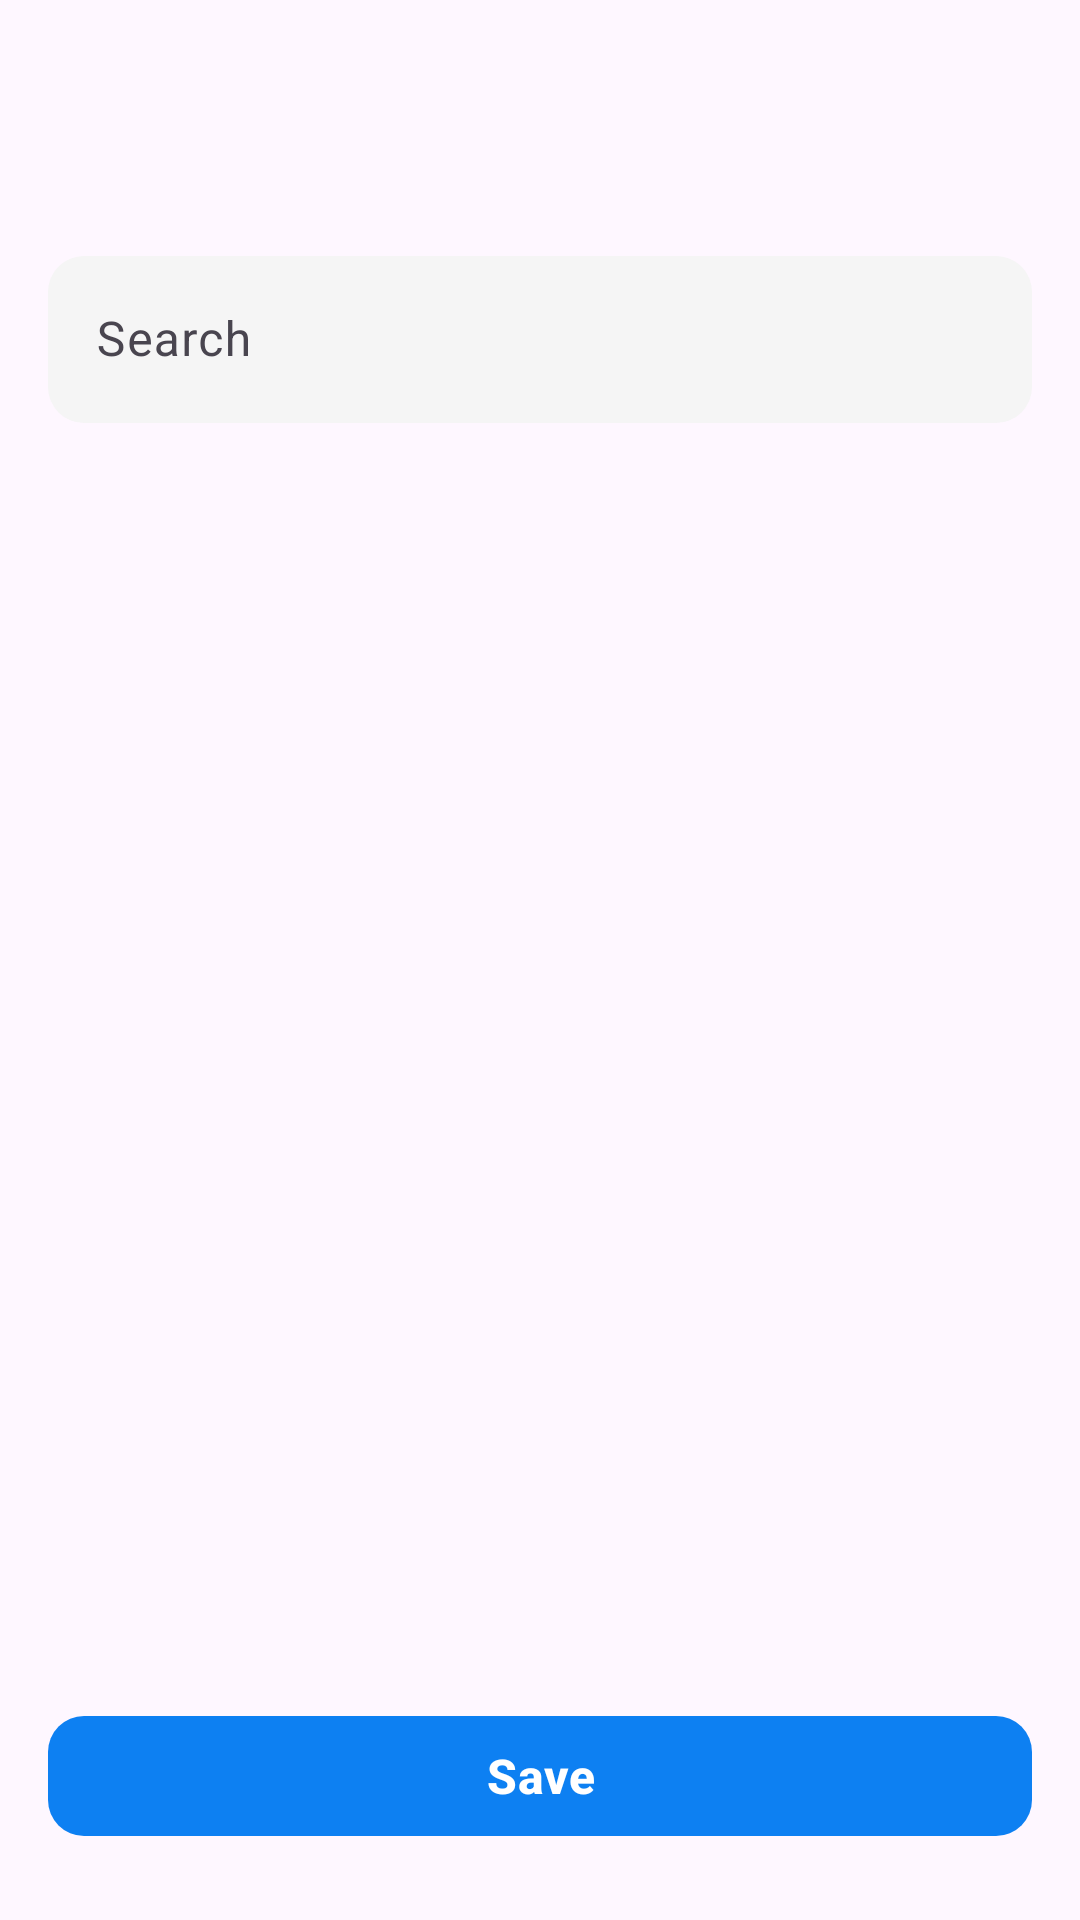

This screen was rendered from an Android layout file. Write that file and the resources it references.
<!-- AndroidManifest.xml: application theme Theme.WaReply -->
<!-- res/layout/dialog_universal.xml -->
<?xml version="1.0" encoding="utf-8"?>
<LinearLayout xmlns:android="http://schemas.android.com/apk/res/android"
    xmlns:app="http://schemas.android.com/apk/res-auto"
    android:layout_width="match_parent"
    android:layout_height="match_parent"
    android:orientation="vertical"
    android:background="?attr/colorSurface">

    
    <com.google.android.material.appbar.MaterialToolbar
        android:id="@+id/toolbar"
        android:layout_width="match_parent"
        android:layout_height="?attr/actionBarSize"
        android:elevation="4dp"
        app:navigationIconTint="?attr/colorOnSurface"
        app:titleTextColor="?attr/colorOnSurface"
        app:titleCentered="true" />

    
    <LinearLayout
        android:layout_width="match_parent"
        android:layout_height="0dp"
        android:layout_weight="1"
        android:orientation="vertical"
        android:paddingHorizontal="16dp"
        android:paddingTop="16dp">

        
        <com.google.android.material.textfield.TextInputLayout
            android:id="@+id/search_layout"
            style="@style/Widget.Material3.TextInputLayout.OutlinedBox"
            android:layout_width="match_parent"
            android:layout_height="wrap_content"
            android:layout_marginBottom="16dp"
            android:hint="Search"
            app:startIconTint="@color/search_icon_color"
            app:boxBackgroundColor="@color/search_background"
            app:boxCornerRadiusBottomEnd="12dp"
            app:boxCornerRadiusBottomStart="12dp"
            app:boxCornerRadiusTopEnd="12dp"
            app:boxCornerRadiusTopStart="12dp"
            app:boxStrokeColor="@color/search_stroke_color"
            app:boxStrokeWidth="0dp"
            app:boxStrokeWidthFocused="2dp">

            <com.google.android.material.textfield.TextInputEditText
                android:id="@+id/search_edit_text"
                android:layout_width="match_parent"
                android:layout_height="wrap_content"
                android:inputType="text"
                android:maxLines="1" />

        </com.google.android.material.textfield.TextInputLayout>

        
        <TextView
            android:id="@+id/description_text"
            android:layout_width="match_parent"
            android:layout_height="wrap_content"
            android:gravity="center"
            android:paddingHorizontal="4dp"
            android:paddingBottom="3dp"
            android:paddingTop="1dp"
            android:textSize="16sp"
            android:textColor="?android:attr/textColorPrimary"
            android:lineSpacingExtra="4dp"
            android:layout_marginBottom="8dp"
            android.visibility="gone" />

        
        <androidx.recyclerview.widget.RecyclerView
            android:id="@+id/recycler_view"
            android:layout_width="match_parent"
            android:layout_height="0dp"
            android:layout_weight="1"
            android:scrollbars="vertical"
            android:clipToPadding="false"
            android:paddingBottom="16dp" />

    </LinearLayout>

    
    <LinearLayout
        android:layout_width="match_parent"
        android:layout_height="wrap_content"
        android:orientation="vertical"
        android:layout_margin="16dp">

        <com.google.android.material.button.MaterialButton
            android:id="@+id/reset_button"
            style="?attr/materialButtonOutlinedStyle"
            android:layout_width="match_parent"
            android:layout_height="wrap_content"
            android:text="Reset"
            android:textColor="?attr/colorPrimary"
            android:textSize="16sp"
            android:textStyle="bold"
            app:cornerRadius="12dp"
            android:minHeight="48dp"
            android:visibility="gone"
            android:layout_marginBottom="4dp"/>

        <com.google.android.material.button.MaterialButton
            android:id="@+id/save_button"
            android:layout_width="match_parent"
            android:layout_height="wrap_content"
            android:text="Save"
            android:textColor="?attr/colorOnPrimary"
            android:textSize="16sp"
            android:textStyle="bold"
            app:backgroundTint="@color/button_background_tint"
            app:cornerRadius="12dp"
            android:minHeight="48dp"
            android:layout_marginBottom="8dp" />
    </LinearLayout>

</LinearLayout>
<!-- resources referenced by this layout -->
<resources>
  <color name="search_background">#F5F5F5</color>
  <color name="search_icon_color">#9E9E9E</color>
  <color name="search_stroke_color">#E0E0E0</color>
  <style name="Theme.WaReply" parent="Theme.Material3.DayNight.NoActionBar">
          
          <item name="colorPrimary">@color/primary</item>
          <item name="colorPrimaryVariant">@color/primary_dark</item>
          
          <item name="colorSecondary">@color/accent</item>
          <item name="colorSecondaryVariant">@color/accent</item>
          
      </style>
  <color name="primary">#0d80f2</color>
  <color name="primary_dark">#005cb2</color>
</resources>
